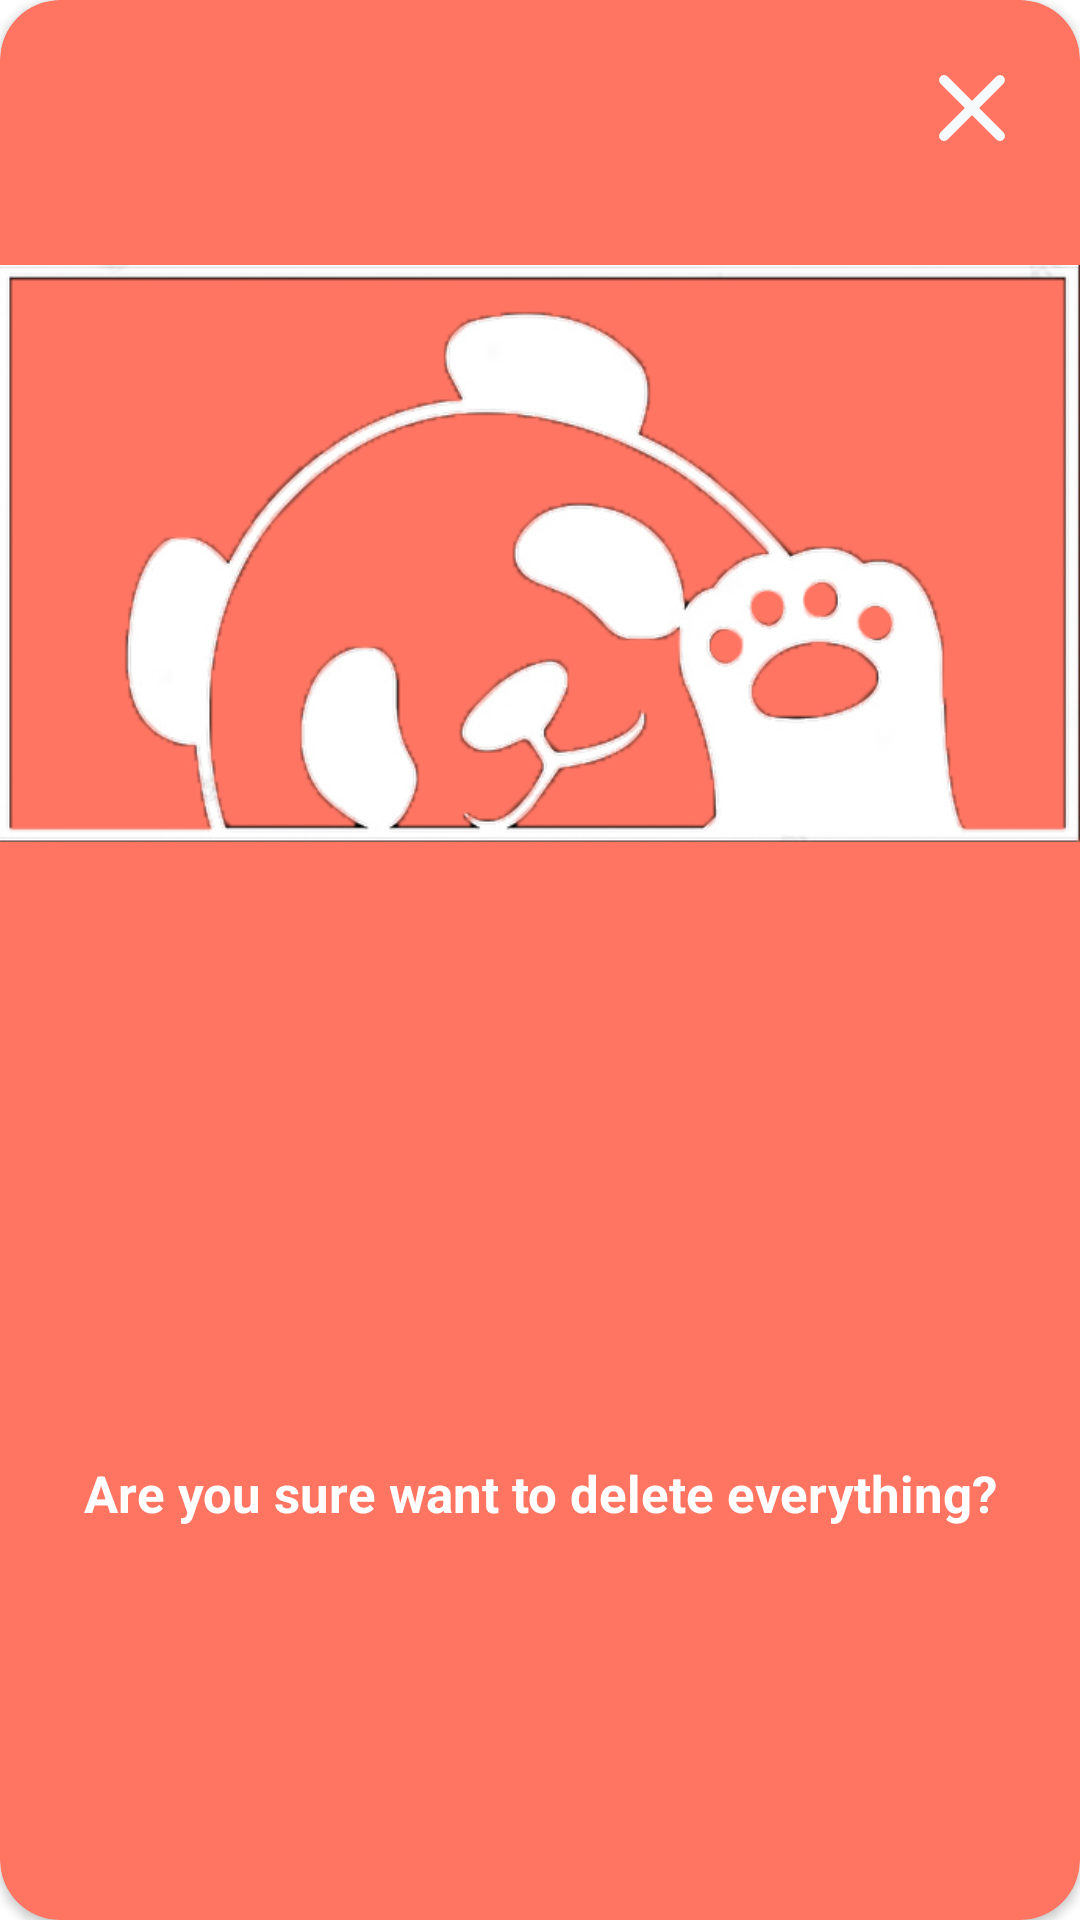

Write the Android layout XML for this screen, with the resource values it uses.
<!-- AndroidManifest.xml: application theme Theme.PandaNotes -->
<!-- res/layout/delete_dialog_layout.xml -->
<?xml version="1.0" encoding="utf-8"?>
<androidx.constraintlayout.widget.ConstraintLayout xmlns:android="http://schemas.android.com/apk/res/android"
    xmlns:tools="http://schemas.android.com/tools"
    android:layout_width="350dp"
    android:layout_height="wrap_content"
    xmlns:app="http://schemas.android.com/apk/res-auto"
    android:layout_gravity="center">

    <androidx.cardview.widget.CardView
        android:layout_width="match_parent"
        android:layout_height="match_parent"
        app:cardBackgroundColor="#FF7562"
        app:cardCornerRadius="20dp">

    <androidx.constraintlayout.widget.ConstraintLayout
        android:layout_width="match_parent"

        android:layout_height="match_parent">

        <ImageView
            android:id="@+id/imageView"
            android:layout_width="wrap_content"
            android:layout_height="wrap_content"
            app:srcCompat="@drawable/panda_delete_picture"
            tools:ignore="MissingConstraints"
            tools:layout_editor_absoluteX="0dp"
            tools:layout_editor_absoluteY="1dp" />

        <androidx.appcompat.widget.AppCompatImageButton
            android:id="@+id/buttonExit"
            android:layout_width="wrap_content"
            android:layout_height="wrap_content"
            android:layout_marginTop="16dp"
            android:layout_marginEnd="16dp"
            android:background="@drawable/round_button_shape"
            app:layout_constraintEnd_toEndOf="parent"
            app:layout_constraintTop_toTopOf="parent"
            app:srcCompat="@drawable/ic_round_close" />

        <TextView
            android:id="@+id/textView4"
            android:layout_width="wrap_content"
            android:layout_height="wrap_content"
            android:text="Are you sure want to delete everything?"
            android:textColor="#FFF"
            android:textStyle="bold"
            android:textSize="17dp"
            app:layout_constraintBottom_toBottomOf="parent"
            app:layout_constraintEnd_toEndOf="parent"
            app:layout_constraintStart_toStartOf="parent"
            app:layout_constraintTop_toTopOf="parent"
            app:layout_constraintVertical_bias="0.788" />

        <androidx.appcompat.widget.AppCompatButton
            android:id="@+id/buttonNo"
            android:layout_width="wrap_content"
            android:layout_height="wrap_content"
            android:layout_marginBottom="16dp"
            android:background="@drawable/round_button_shape_white"
            android:text="no"
            android:textColor="@color/red"
            app:layout_constraintBottom_toBottomOf="parent"
            app:layout_constraintEnd_toEndOf="parent"
            app:layout_constraintHorizontal_bias="0.494"
            app:layout_constraintStart_toEndOf="@+id/divider2"
            app:layout_constraintTop_toBottomOf="@+id/imageView"
            app:layout_constraintVertical_bias="0.0" />

        <androidx.appcompat.widget.AppCompatButton
            android:id="@+id/buttonYes"
            android:layout_width="wrap_content"
            android:layout_height="wrap_content"
            android:layout_marginBottom="16dp"
            android:background="@drawable/round_button_shape_white"
            android:text="yes"
            android:textColor="@color/red"
            app:layout_constraintBottom_toBottomOf="parent"
            app:layout_constraintEnd_toStartOf="@+id/divider2"
            app:layout_constraintHorizontal_bias="0.494"
            app:layout_constraintVertical_bias="0.0"
            app:layout_constraintStart_toStartOf="parent"
            app:layout_constraintTop_toBottomOf="@+id/imageView" />

        <View
            android:id="@+id/divider2"
            android:layout_width="1dp"
            android:layout_height="415dp"
            android:background="?android:attr/listDivider"
            android:visibility="invisible"
            app:layout_constraintBottom_toBottomOf="parent"
            app:layout_constraintEnd_toEndOf="parent"
            app:layout_constraintStart_toStartOf="parent"
            app:layout_constraintTop_toTopOf="parent"
            tools:ignore="MissingConstraints" />
    </androidx.constraintlayout.widget.ConstraintLayout>
    </androidx.cardview.widget.CardView>

</androidx.constraintlayout.widget.ConstraintLayout>
<!-- resources referenced by this layout -->
<resources>
  <color name="red">#FF7562</color>
  <!-- drawable ic_round_close (drawable) -->
  <vector android:height="40dp" android:tint="#F6FAFB"
      android:viewportHeight="24" android:viewportWidth="24"
      android:width="40dp" xmlns:android="http://schemas.android.com/apk/res/android">
      <path android:fillColor="@android:color/white" android:pathData="M18.3,5.71c-0.39,-0.39 -1.02,-0.39 -1.41,0L12,10.59 7.11,5.7c-0.39,-0.39 -1.02,-0.39 -1.41,0 -0.39,0.39 -0.39,1.02 0,1.41L10.59,12 5.7,16.89c-0.39,0.39 -0.39,1.02 0,1.41 0.39,0.39 1.02,0.39 1.41,0L12,13.41l4.89,4.89c0.39,0.39 1.02,0.39 1.41,0 0.39,-0.39 0.39,-1.02 0,-1.41L13.41,12l4.89,-4.89c0.38,-0.38 0.38,-1.02 0,-1.4z"/>
  </vector>
  <!-- drawable panda_delete_picture: jpg bitmap (drawable, 71224 bytes) -->
  <style name="Theme.PandaNotes" parent="Theme.MaterialComponents.DayNight.NoActionBar">
          
          <item name="colorPrimary">@color/purple_500</item>
          <item name="colorPrimaryVariant">@color/red</item>
          <item name="colorOnPrimary">@color/white</item>
          
          <item name="colorSecondary">@color/teal_200</item>
          <item name="colorSecondaryVariant">@color/teal_700</item>
          <item name="colorOnSecondary">@color/black</item>
          
          <item name="android:statusBarColor" tools:targetApi="l">?attr/colorPrimaryVariant</item>
          
      </style>
  <color name="purple_500">#FF6200EE</color>
  <color name="white">#FFFFFFFF</color>
  <color name="teal_200">#FF03DAC5</color>
  <color name="teal_700">#FF018786</color>
  <color name="black">#FF000000</color>
</resources>
